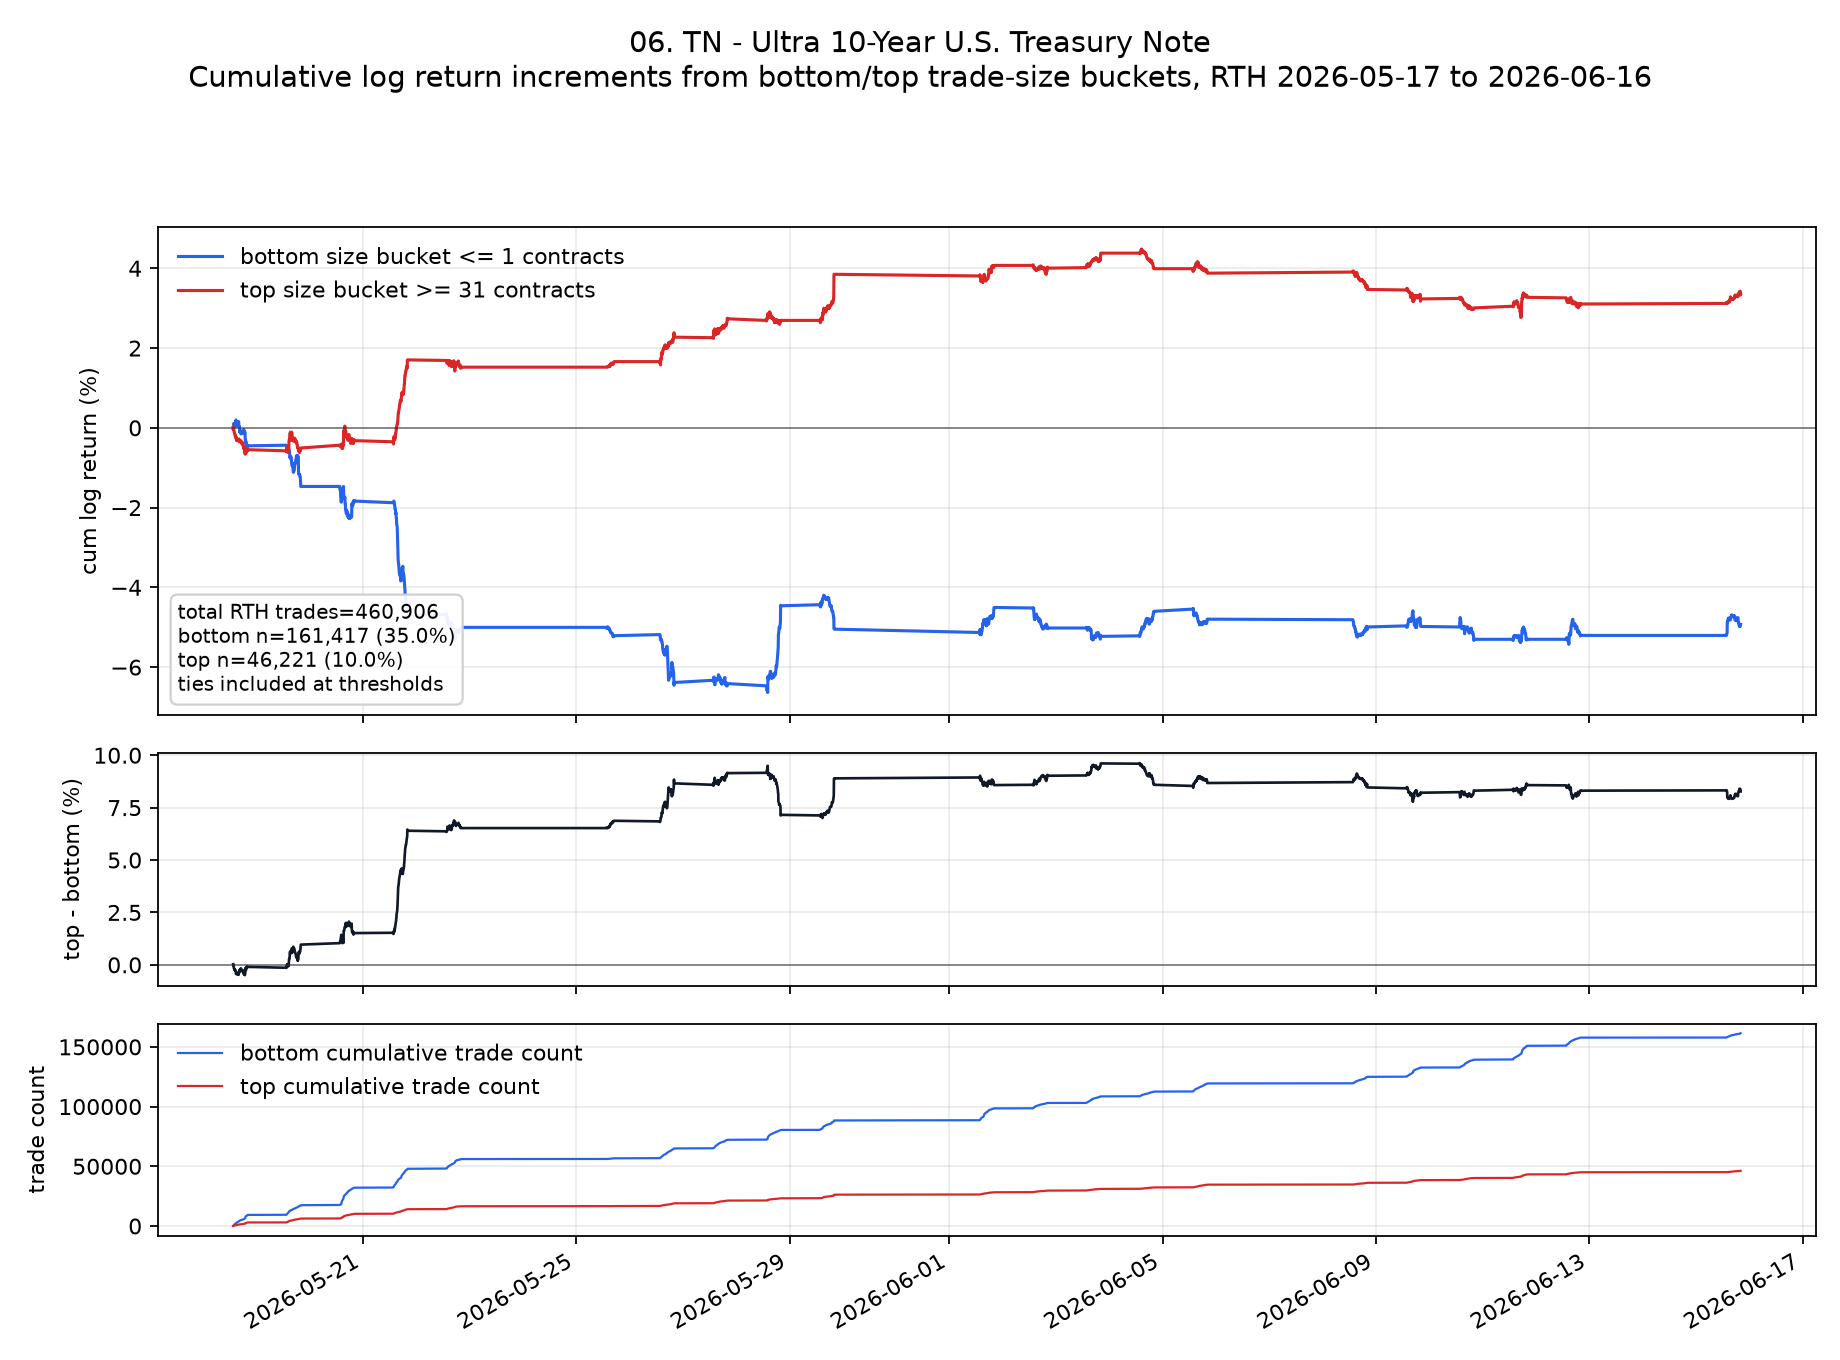

Data behind this chart, as committed beside it:
ts_event, low, high, cum_low, cum_high, cum_low_pct, cum_high_pct, cum_high_minus_low_pct
2026-05-18T13:35:00.000000000+0000, -0.0001405, 0.0001405, -0.0001405, 0.0001405, -0.01405, 0.01405, 0.0281
2026-05-18T13:40:00.000000000+0000, 0.0, -0.000562, -0.0001405, -0.0004215, -0.01405, -0.04215, -0.0281
2026-05-18T13:45:00.000000000+0000, -0.0001409, 0.0001405, -0.0002814, -0.0002811, -0.02814, -0.02811, 0.00003568
2026-05-18T13:50:00.000000000+0000, 0.0009837, -0.0001403, 0.0007023, -0.0004214, 0.07023, -0.04214, -0.1124
2026-05-18T13:55:00.000000000+0000, 0.0004209, -0.0001398, 0.001123, -0.0005612, 0.1123, -0.05612, -0.1684
2026-05-18T14:00:00.000000000+0000, -0.0001395, -0.0002807, 0.0009837, -0.0008419, 0.09837, -0.08419, -0.1826
2026-05-18T14:05:00.000000000+0000, -0.0001408, -0.0002808, 0.0008429, -0.001123, 0.08429, -0.1123, -0.1966
2026-05-18T14:10:00.000000000+0000, 0.0002809, -0.00014, 0.001124, -0.001263, 0.1124, -0.1263, -0.2387
2026-05-18T14:15:00.000000000+0000, -0.0002813, -0.0001405, 0.0008425, -0.001403, 0.08425, -0.1403, -0.2246
2026-05-18T14:20:00.000000000+0000, 0.0001409, -0.0001405, 0.0009835, -0.001544, 0.09835, -0.1544, -0.2527
2026-05-18T14:25:00.000000000+0000, -0.0001405, -0.0002811, 0.0008429, -0.001825, 0.08429, -0.1825, -0.2668
2026-05-18T14:30:00.000000000+0000, -0.0002812, 0.0, 0.0005617, -0.001825, 0.05617, -0.1825, -0.2387
2026-05-18T14:35:00.000000000+0000, -0.0002814, -0.000422, 0.0002804, -0.002247, 0.02804, -0.2247, -0.2527
2026-05-18T14:40:00.000000000+0000, 0.0004224, 0.0001407, 0.0007028, -0.002106, 0.07028, -0.2106, -0.2809
2026-05-18T14:45:00.000000000+0000, 0.000422, 0.0, 0.001125, -0.002106, 0.1125, -0.2106, -0.3231
2026-05-18T14:50:00.000000000+0000, 0.0008452, -0.0001407, 0.00197, -0.002247, 0.197, -0.2247, -0.4217
2026-05-18T14:55:00.000000000+0000, -0.0002817, -0.0004219, 0.001688, -0.002669, 0.1688, -0.2669, -0.4357
2026-05-18T15:00:00.000000000+0000, 0.0, 0.0001406, 0.001688, -0.002528, 0.1688, -0.2528, -0.4216
2026-05-18T15:05:00.000000000+0000, -0.001127, -0.0005637, 0.0005617, -0.003092, 0.05617, -0.3092, -0.3653
2026-05-18T15:10:00.000000000+0000, 0.0005644, 0.0001407, 0.001126, -0.002951, 0.1126, -0.2951, -0.4077
2026-05-18T15:15:00.000000000+0000, 0.0001403, -0.0002814, 0.001266, -0.003232, 0.1266, -0.3232, -0.4499
2026-05-18T15:20:00.000000000+0000, 0.0, 0.0001407, 0.001266, -0.003092, 0.1266, -0.3092, -0.4358
2026-05-18T15:25:00.000000000+0000, -0.0001407, 0.0, 0.001126, -0.003092, 0.1126, -0.3092, -0.4217
2026-05-18T15:30:00.000000000+0000, -0.0001411, -0.0001407, 0.0009846, -0.003232, 0.09846, -0.3232, -0.4217
2026-05-18T15:35:00.000000000+0000, 0.0001411, 0.0, 0.001126, -0.003232, 0.1126, -0.3232, -0.4358
2026-05-18T15:40:00.000000000+0000, 0.0002817, 0.0002813, 0.001407, -0.002951, 0.1407, -0.2951, -0.4358
2026-05-18T15:45:00.000000000+0000, -0.0001407, -0.0001406, 0.001267, -0.003092, 0.1267, -0.3092, -0.4358
2026-05-18T15:50:00.000000000+0000, -0.0001411, 0.0, 0.001126, -0.003092, 0.1126, -0.3092, -0.4217
2026-05-18T15:55:00.000000000+0000, 0.0001411, 0.0, 0.001267, -0.003092, 0.1267, -0.3092, -0.4358
2026-05-18T16:00:00.000000000+0000, 0.0002817, -0.0001406, 0.001548, -0.003232, 0.1548, -0.3232, -0.4781
2026-05-18T16:05:00.000000000+0000, 0.0, 0.0001406, 0.001548, -0.003092, 0.1548, -0.3092, -0.464
2026-05-18T16:10:00.000000000+0000, -0.001125, 0.0001406, 0.000423, -0.002951, 0.0423, -0.2951, -0.3374
2026-05-18T16:15:00.000000000+0000, 7.734954641236413e-7, 0.0001406, 0.0004238, -0.00281, 0.04238, -0.281, -0.3234
2026-05-18T16:20:00.000000000+0000, -0.0004217, -0.0001406, 2.066575644832369e-6, -0.002951, 0.0002067, -0.2951, -0.2953
2026-05-18T16:25:00.000000000+0000, 0.0001409, -0.0004221, 0.000143, -0.003373, 0.0143, -0.3373, -0.3516
2026-05-18T16:30:00.000000000+0000, -0.001126, -0.0001416, -0.0009833, -0.003515, -0.09833, -0.3515, -0.2531
2026-05-18T16:35:00.000000000+0000, 0.0005645, 0.0002813, -0.0004188, -0.003233, -0.04188, -0.3233, -0.2815
2026-05-18T16:40:00.000000000+0000, -0.0007031, 1.9770447501343824e-8, -0.001122, -0.003233, -0.1122, -0.3233, -0.2111
2026-05-18T16:45:00.000000000+0000, 0.0, 0.0, -0.001122, -0.003233, -0.1122, -0.3233, -0.2111
2026-05-18T16:50:00.000000000+0000, 0.0, 0.0, -0.001122, -0.003233, -0.1122, -0.3233, -0.2111
2026-05-18T16:55:00.000000000+0000, 0.0, 1.9776008386429567e-8, -0.001122, -0.003233, -0.1122, -0.3233, -0.2111
2026-05-18T17:00:00.000000000+0000, -0.0002812, 0.0, -0.001403, -0.003233, -0.1403, -0.3233, -0.183
2026-05-18T17:05:00.000000000+0000, -0.0001411, -1.978713726202841e-8, -0.001544, -0.003233, -0.1544, -0.3233, -0.1689
2026-05-18T17:10:00.000000000+0000, 0.0005633, -0.0001406, -0.0009809, -0.003374, -0.09809, -0.3374, -0.2393
2026-05-18T17:15:00.000000000+0000, -0.0002816, -0.0001406, -0.001263, -0.003515, -0.1263, -0.3515, -0.2252
2026-05-18T17:20:00.000000000+0000, 0.0002812, -0.0002811, -0.0009814, -0.003796, -0.09814, -0.3796, -0.2814
2026-05-18T17:25:00.000000000+0000, -3.5680443399854767e-7, -0.0001406, -0.0009817, -0.003936, -0.09817, -0.3936, -0.2955
2026-05-18T17:30:00.000000000+0000, -0.0001406, 0.0, -0.001122, -0.003936, -0.1122, -0.3936, -0.2814
2026-05-18T17:35:00.000000000+0000, 0.0, 0.0, -0.001122, -0.003936, -0.1122, -0.3936, -0.2814
2026-05-18T17:40:00.000000000+0000, -4.1681972007268087e-7, -0.0001411, -0.001123, -0.004077, -0.1123, -0.4077, -0.2955
2026-05-18T17:45:00.000000000+0000, 0.0, 0.0001407, -0.001123, -0.003937, -0.1123, -0.3937, -0.2814
2026-05-18T17:50:00.000000000+0000, 0.0, 0.0, -0.001123, -0.003937, -0.1123, -0.3937, -0.2814
2026-05-18T17:55:00.000000000+0000, -0.0001411, 0.0001407, -0.001264, -0.003796, -0.1264, -0.3796, -0.2532
2026-05-18T18:00:00.000000000+0000, 0.0001406, -0.0004219, -0.001123, -0.004218, -0.1123, -0.4218, -0.3095
2026-05-18T18:05:00.000000000+0000, -0.000141, -0.0001407, -0.001264, -0.004359, -0.1264, -0.4359, -0.3095
2026-05-18T18:10:00.000000000+0000, 0.0001407, -0.0004222, -0.001123, -0.004781, -0.1123, -0.4781, -0.3658
2026-05-18T18:15:00.000000000+0000, 0.000563, 0.0, -0.0005604, -0.004781, -0.05604, -0.4781, -0.4221
2026-05-18T18:20:00.000000000+0000, 0.0001408, 0.0, -0.0004197, -0.004781, -0.04197, -0.4781, -0.4361
2026-05-18T18:25:00.000000000+0000, -0.0002825, -0.0004224, -0.0007022, -0.005203, -0.07022, -0.5203, -0.4501
2026-05-18T18:30:00.000000000+0000, -0.0007053, -0.0001409, -0.001407, -0.005344, -0.1407, -0.5344, -0.3937
... 1,560 more rows
